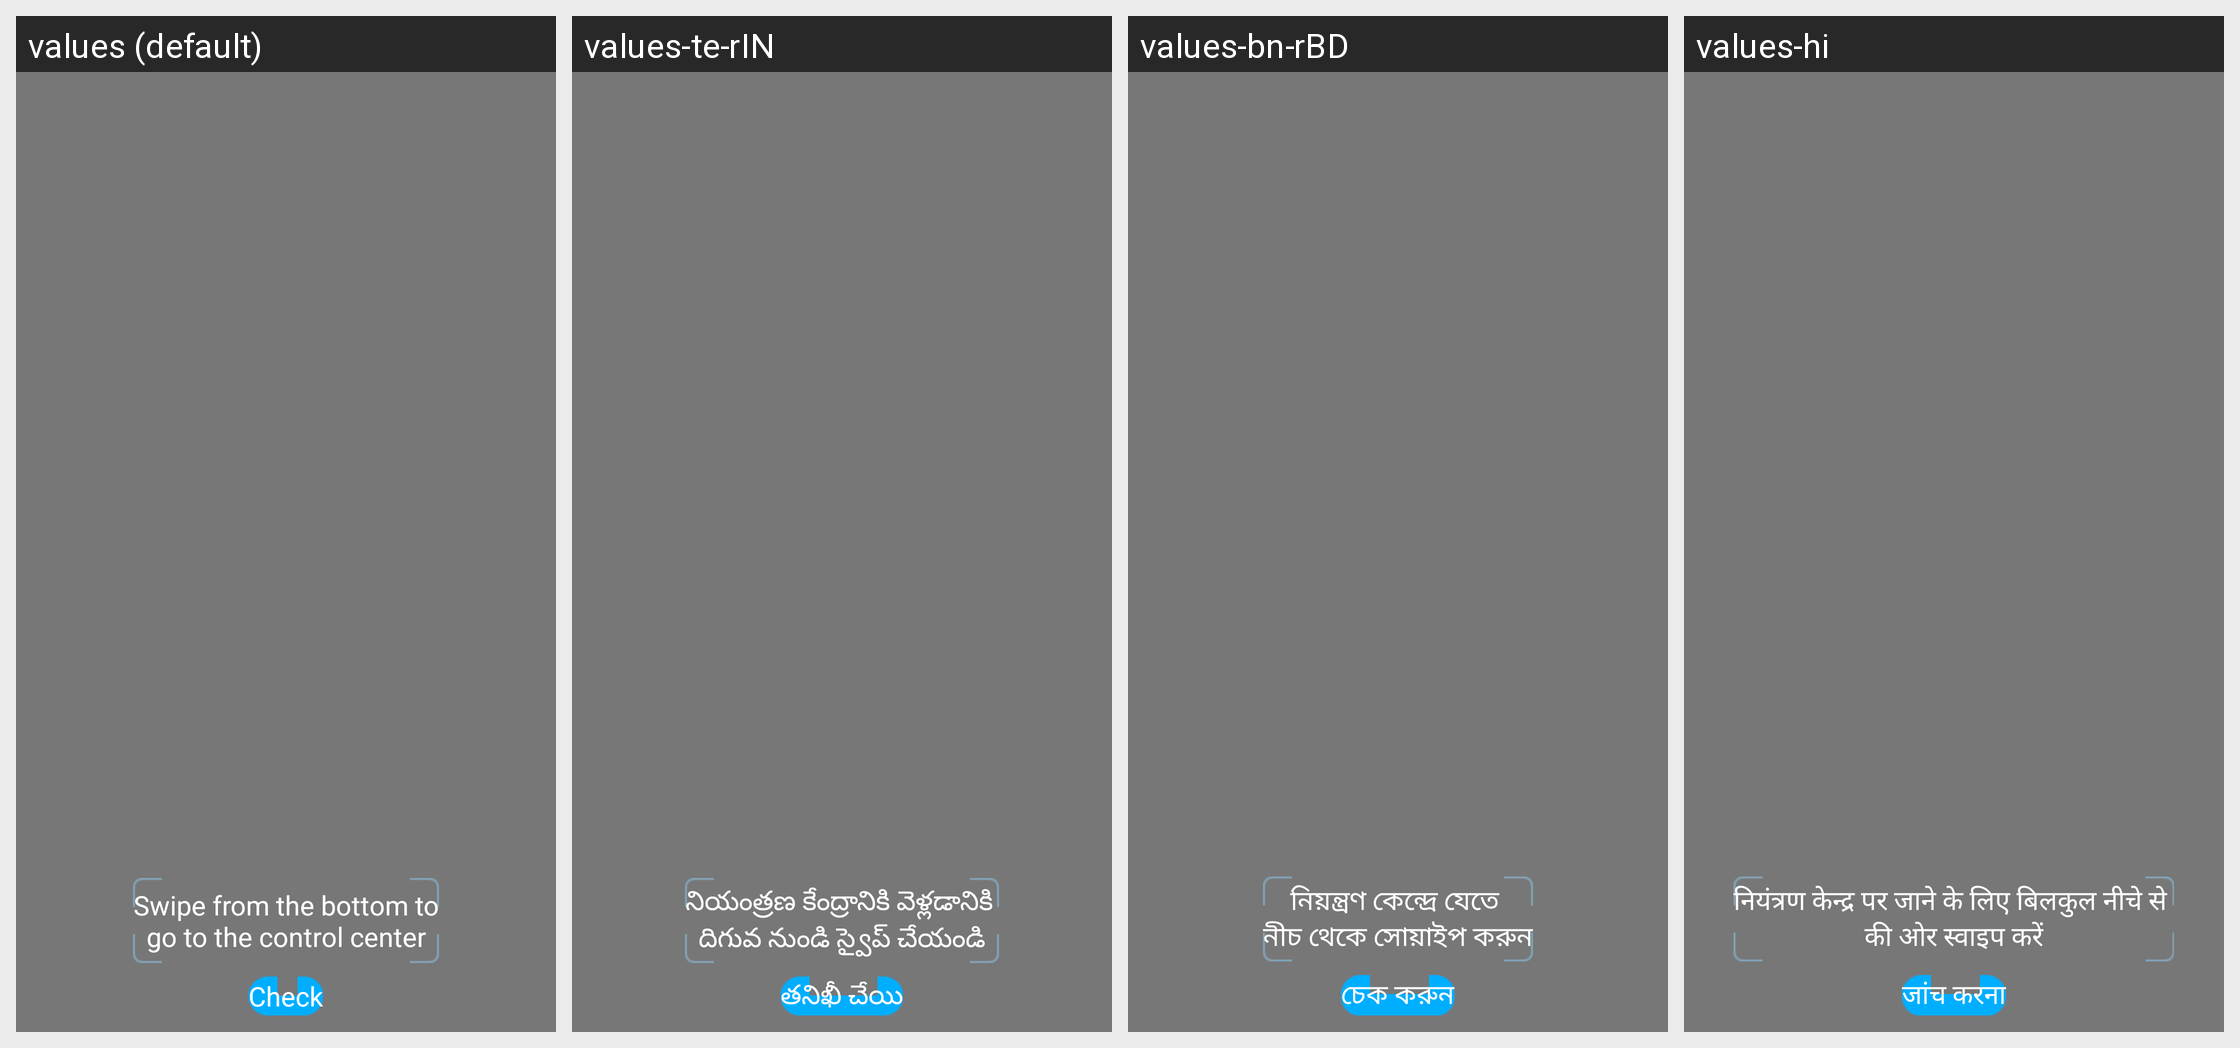

The same Android screen rendered under several of its app's locales, left to right. List the strings drawn on it with the default value and each locale's translation.
Android screen res/layout/vivo_upslide_guide.xml rendered under 4 locales, left to right: values (default), values-te-rIN, values-bn-rBD, values-hi. Device: Nexus 5 (rendered at 1080×1920; each locale shown at half size, 540×960, under a caption strip naming it); theme vivo_systemui_theme.
Other locales in the repository, not shown: values-ar, values-ar-rEG, values-as-rIN, values-bh-rMA, values-gu-rIN, values-in, values-km-rKH, values-kn-rIN, values-lo-rLA, values-ml-rIN, values-mr-rIN, values-ms, values-ms-rMY, values-my-rMM, values-my-rZG, values-or-rIN, values-pa-rIN, values-ru, values-ta-rIN, values-th, values-tl, values-ur-rPK, values-vi, values-zh-rCN, values-zh-rHK, values-zh-rTW.
Strings drawn on this screen, with the default value and each locale's value (text and hints the layout hard-codes, and strings that could not be matched under every locale, appear in the picture but are not listed):

vivo_up_slide_check_out
  values: Check
  values-te-rIN: తనిఖీ చేయి
  values-bn-rBD: চেক করুন
  values-hi: जांच करना

vivo_up_slide_statusbar_guide_tip
  values: Swipe from the bottom to
      go to the control center
  values-te-rIN: నియంత్రణ కేంద్రానికి వెళ్లడానికి 
      దిగువ నుండి స్వైప్ చేయండి
  values-bn-rBD: নিয়ন্ত্রণ কেন্দ্রে যেতে 
      নীচ থেকে সোয়াইপ করুন
  values-hi: नियंत्रण केन्द्र पर जाने के लिए बिलकुल नीचे से 
      की ओर स्वाइप करें
